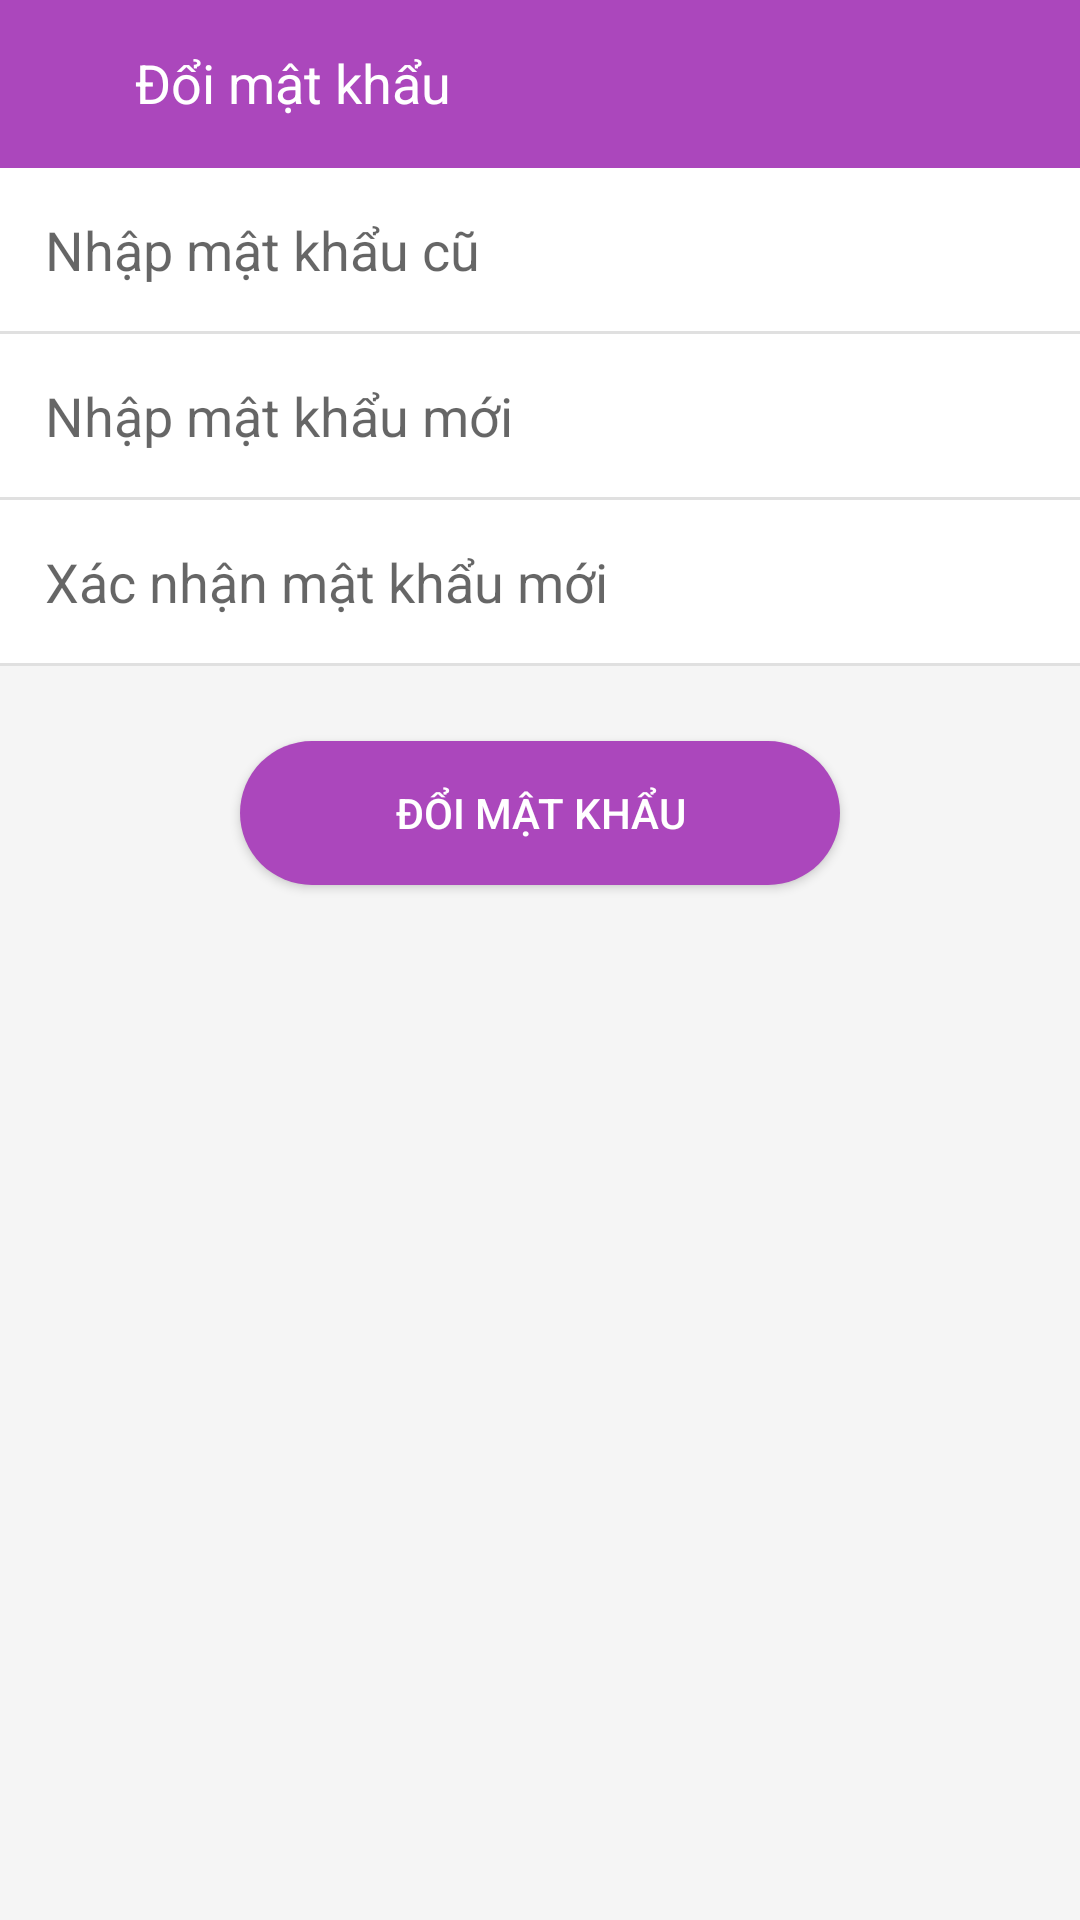

The Android layout XML behind this screen, and the referenced resources:
<!-- AndroidManifest.xml: application theme AppTheme.NoActionBar -->
<!-- res/layout/activity_change_password.xml -->
<?xml version="1.0" encoding="utf-8"?>
<RelativeLayout xmlns:android="http://schemas.android.com/apk/res/android"
    android:orientation="vertical" android:layout_width="match_parent"
    android:layout_height="match_parent"
    android:background="@color/background">

    <android.support.v7.widget.Toolbar
        xmlns:android="http://schemas.android.com/apk/res/android"
        xmlns:app="http://schemas.android.com/apk/res-auto"
        android:id="@+id/toolbar"
        android:layout_width="match_parent"
        android:layout_height="56dp"
        android:background="@color/purple"
        app:contentInsetLeft="0dp"
        app:contentInsetStart="0dp">

        <RelativeLayout
            android:layout_width="wrap_content"
            android:layout_height="wrap_content">

            <ImageButton
                android:id="@+id/btnHome"
                android:layout_width="25dp"
                android:layout_height="25dp"
                android:layout_centerVertical="true"
                android:layout_marginRight="10dp"
                android:layout_marginLeft="10dp"
                android:background="@drawable/ic_back"/>

            <TextView
                android:layout_width="wrap_content"
                android:layout_height="wrap_content"
                android:layout_toRightOf="@+id/btnHome"
                android:text="Đổi mật khẩu"
                android:textColor="@color/white"
                android:textSize="18dp" />

        </RelativeLayout>
    </android.support.v7.widget.Toolbar>

    <RelativeLayout
        android:id="@+id/rlHeader"
        android:layout_below="@+id/toolbar"
        android:layout_width="match_parent"
        android:layout_height="wrap_content"
        android:background="@android:color/white">

        <EditText
            android:id="@+id/etOldPass"
            android:layout_width="match_parent"
            android:layout_height="wrap_content"
            android:layout_margin="15dp"
            android:hint="Nhập mật khẩu cũ"
            android:password="true"
            android:fontFamily=""
            android:textSize="18dp"
            android:background="@null"/>

        <View
            android:id="@+id/belowOldPass"
            android:layout_below="@+id/etOldPass"
            android:layout_width="match_parent"
            android:layout_height="1dp"
            android:background="@color/line"/>

        <EditText
            android:id="@+id/etNewPass"
            android:layout_width="match_parent"
            android:layout_height="wrap_content"
            android:layout_below="@+id/belowOldPass"
            android:layout_margin="15dp"
            android:hint="Nhập mật khẩu mới"
            android:textSize="18dp"
            android:password="true"
            android:fontFamily=""
            android:background="@null"/>

        <View
            android:id="@+id/belowNewPass"
            android:layout_below="@+id/etNewPass"
            android:layout_width="match_parent"
            android:layout_height="1dp"
            android:background="@color/line"/>

        <EditText
            android:id="@+id/etConfirmPass"
            android:layout_width="match_parent"
            android:layout_height="wrap_content"
            android:layout_below="@+id/belowNewPass"
            android:layout_margin="15dp"
            android:hint="Xác nhận mật khẩu mới"
            android:textSize="18dp"
            android:password="true"
            android:fontFamily=""
            android:background="@null"/>

        <View
            android:id="@+id/belowConfirmPass"
            android:layout_below="@+id/etConfirmPass"
            android:layout_width="match_parent"
            android:layout_height="1dp"
            android:background="@color/line"/>

    </RelativeLayout>

    <Button
        android:id="@+id/btnCont"
        android:layout_width="200dp"
        android:layout_height="wrap_content"
        android:layout_below="@+id/rlHeader"
        android:layout_marginTop="25dp"
        android:layout_centerHorizontal="true"
        android:background="@drawable/custom_button"
        android:text="Đổi mật khẩu"
        android:textColor="@color/white"/>

</RelativeLayout>
<!-- resources referenced by this layout -->
<resources>
  <color name="background">#F5F5F5</color>
  <color name="line">#E0E0E0</color>
  <color name="purple">#AB47BC</color>
  <color name="white">#FFFFFF</color>
  <!-- drawable custom_button (drawable-xxxhdpi) -->
  <?xml version="1.0" encoding="utf-8"?>
  <selector xmlns:android="http://schemas.android.com/apk/res/android">
  <item android:state_pressed="true" >
      <shape>
          <corners
              android:bottomLeftRadius="30dp"
              android:bottomRightRadius="30dp"
              android:topLeftRadius="30dp"
              android:topRightRadius="30dp" >
          </corners>
  
          <solid android:color="#004F81"/>
      </shape>
  </item>
  <item>
      <shape>
          <corners
              android:bottomLeftRadius="30dp"
              android:bottomRightRadius="30dp"
              android:topLeftRadius="30dp"
              android:topRightRadius="30dp" >
          </corners>
  
          <solid android:color="@color/purple"/>
      </shape>
  </item>
  </selector>
  <style name="AppTheme.NoActionBar">
          <item name="windowActionBar">false</item>
          <item name="windowNoTitle">true</item>
      </style>
</resources>
